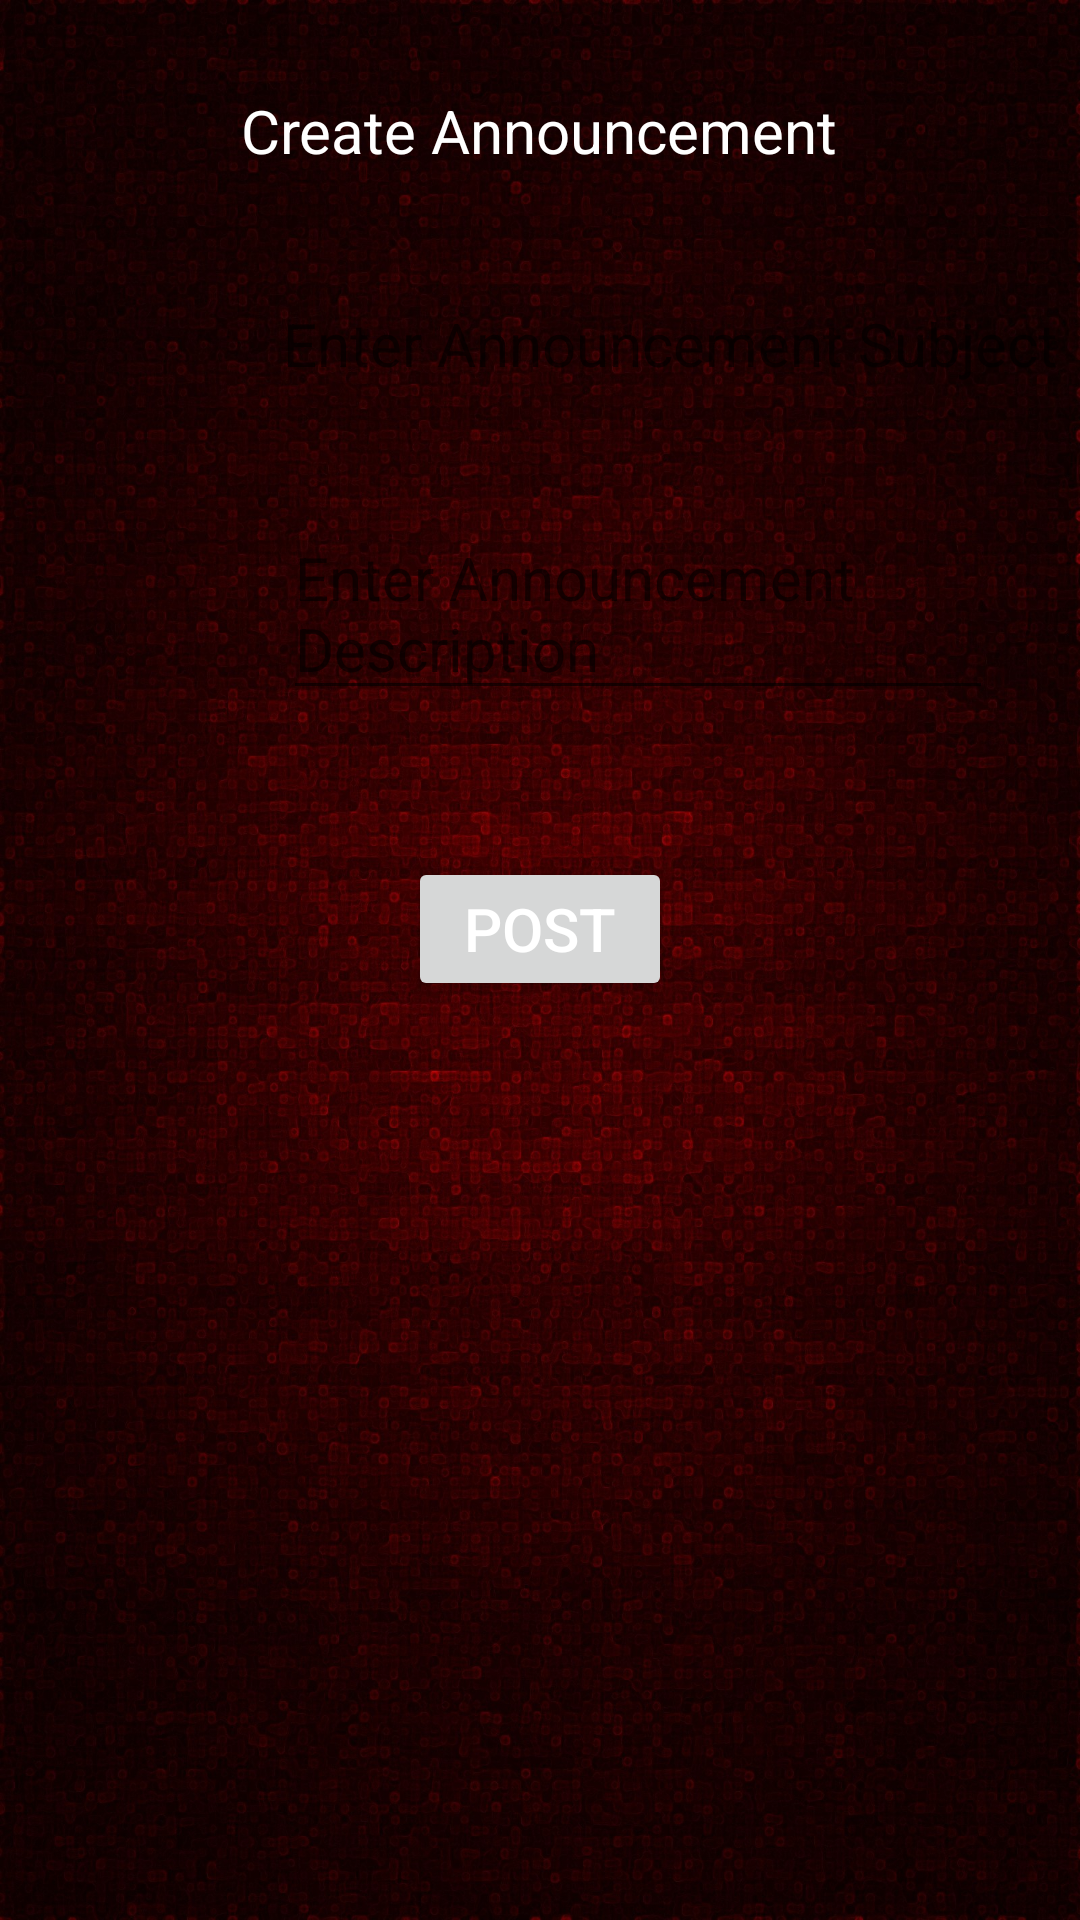

This screen was rendered from an Android layout file. Write that file and the resources it references.
<!-- AndroidManifest.xml: fallback theme Theme.MaterialComponents.DayNight.NoActionBar -->
<!-- res/layout/create_announcement.xml -->
<RelativeLayout xmlns:android="http://schemas.android.com/apk/res/android"
    android:layout_width="fill_parent"
    android:layout_height="fill_parent"
    android:background="@drawable/darkred" >

    <TextView
        android:id="@+id/tvannouncement"
        android:layout_width="wrap_content"
        android:layout_height="wrap_content"
        android:layout_alignParentTop="true"
        android:layout_centerHorizontal="true"
        android:layout_marginTop="30dp"
        android:text="@string/ano"
        android:textColor="@color/white" 
        android:textSize="@dimen/content_size"/>

    <TextView
        android:id="@+id/tvcreateanntitle"
        android:layout_width="wrap_content"
        android:layout_height="wrap_content"
        android:layout_alignLeft="@+id/tvannouncement"
        android:layout_below="@+id/tvannouncement"
        android:layout_marginLeft="14dp"
        android:layout_marginTop="44dp"
        android:hint="@string/createanntitle" 
        android:textColor="@color/white"        
		android:textSize="@dimen/content_size"
        />

    <EditText
        android:id="@+id/edtcreateannmsg"
        android:layout_width="wrap_content"
        android:layout_height="wrap_content"
        android:layout_alignLeft="@+id/tvcreateanntitle"
        android:layout_below="@+id/tvcreateanntitle"
        android:layout_marginTop="41dp"
        android:ems="10"
        android:inputType="textMultiLine"
        android:hint="@string/creatanndesc" 
        android:textColor="@color/white"        
		android:textSize="@dimen/content_size"
		 >

   
    </EditText>

    <Button
        android:id="@+id/btnpost"
        android:layout_width="wrap_content"
        android:layout_height="wrap_content"
        android:layout_below="@+id/edtcreateannmsg"
        android:layout_centerHorizontal="true"
        android:layout_marginTop="49dp"
        android:text="@string/post" 
        android:textColor="@color/white"        
		android:textSize="@dimen/content_size"/>

</RelativeLayout>
<!-- resources referenced by this layout -->
<resources>
  <color name="white">#ffffff</color>
  <dimen name="content_size">20sp</dimen>
  <!-- drawable darkred: jpg bitmap (drawable-hdpi, 641265 bytes) -->
  <string name="ano">Create Announcement</string>
  <string name="creatanndesc">Enter Announcement Description</string>
  <string name="createanntitle">Enter Announcement Subject</string>
  <string name="post">Post</string>
</resources>
